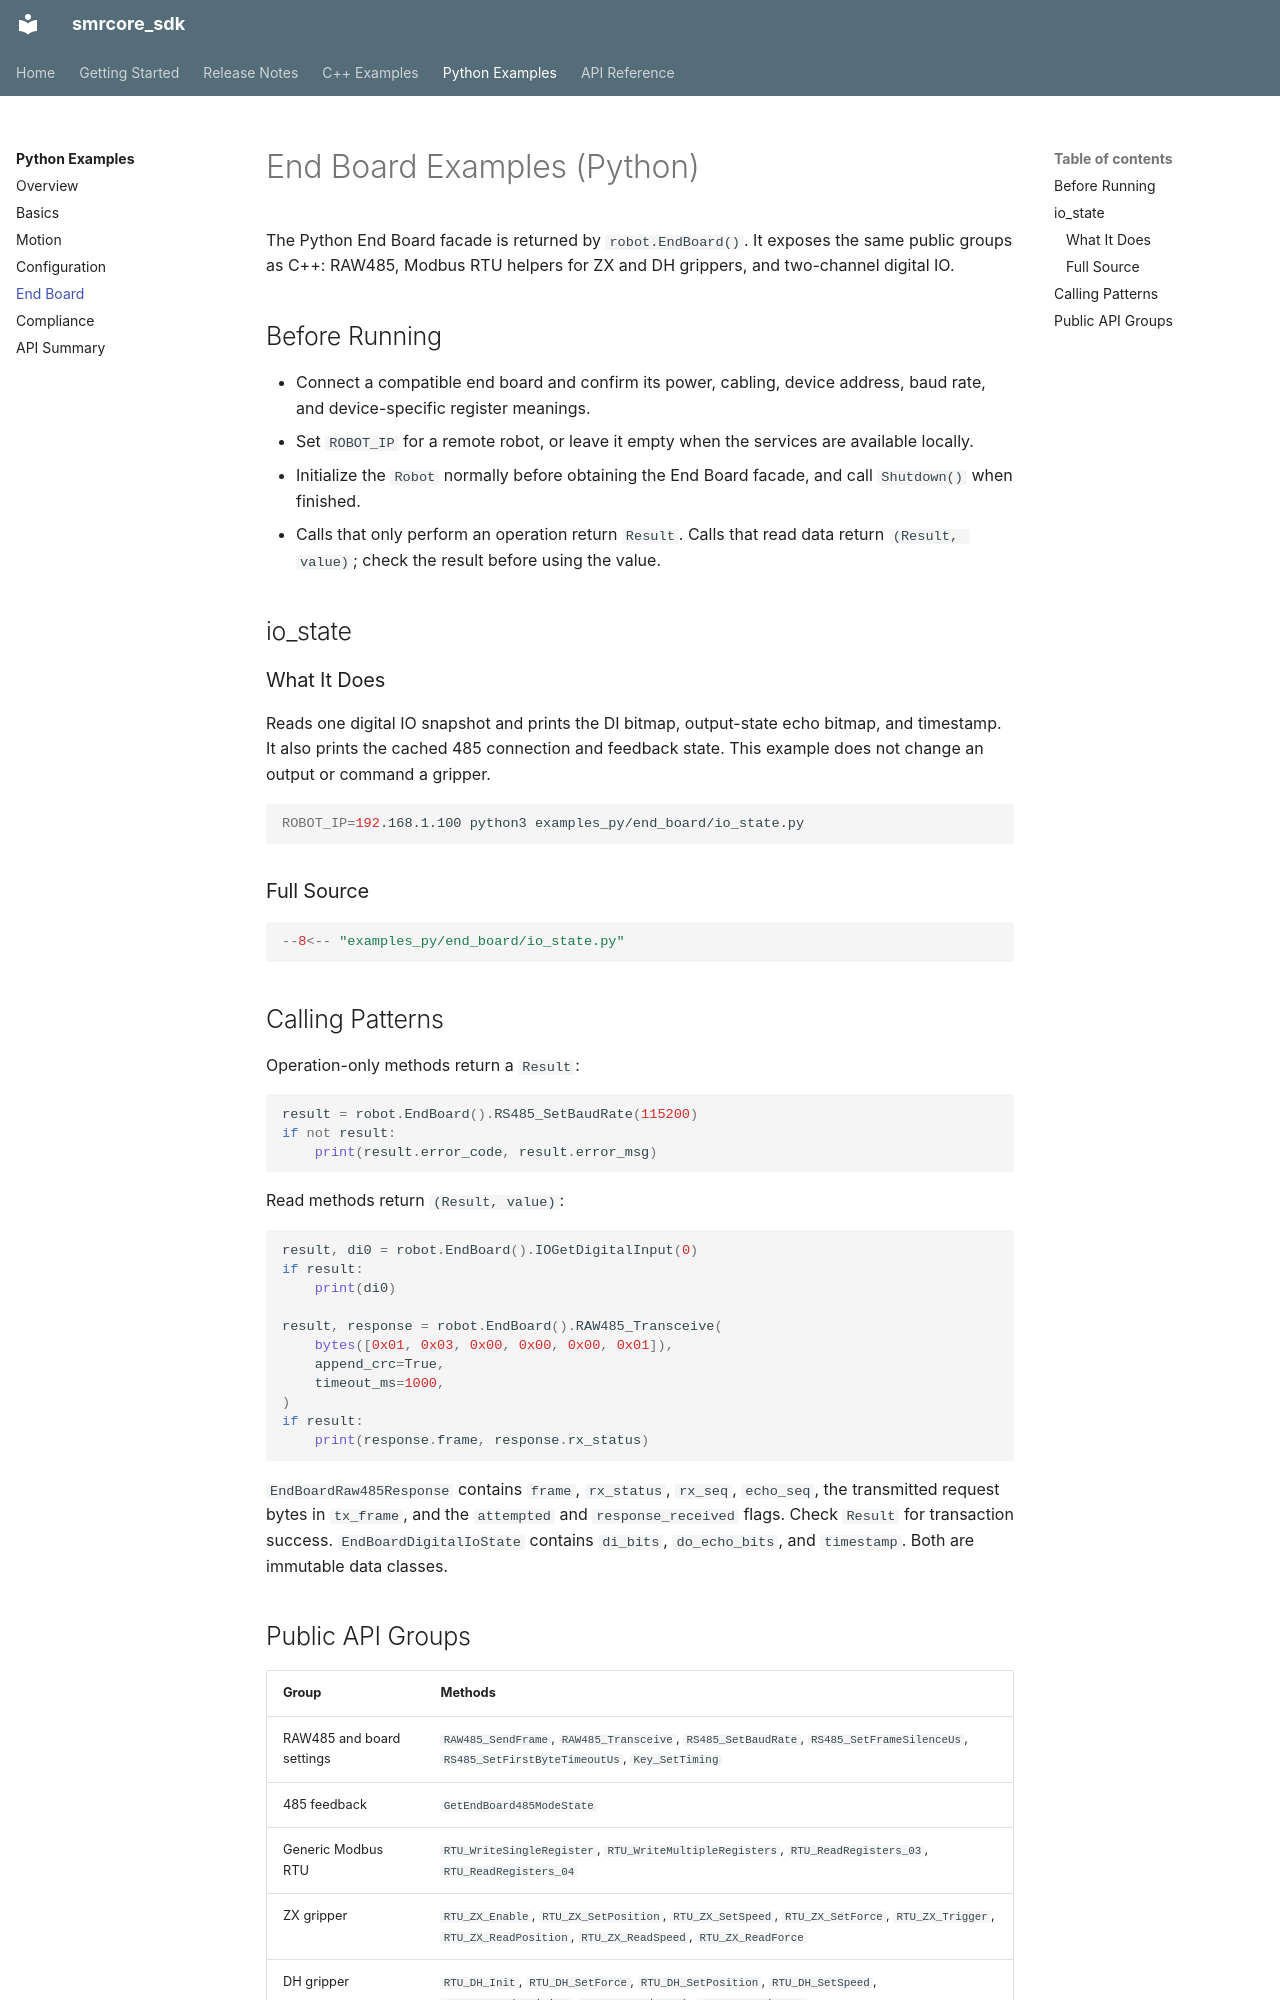

repository: smore-robotics/smrcore_sdk · page: python/examples/end-board/index.html · generator: mkdocs

# End Board Examples (Python)

The Python End Board facade is returned by `robot.EndBoard()`. It exposes the
same public groups as C++: RAW485, Modbus RTU helpers for ZX and DH grippers, and
two-channel digital IO.

## Before Running

- Connect a compatible end board and confirm its power, cabling, device address,
  baud rate, and device-specific register meanings.
- Set `ROBOT_IP` for a remote robot, or leave it empty when the services are
  available locally.
- Initialize the `Robot` normally before obtaining the End Board facade, and
  call `Shutdown()` when finished.
- Calls that only perform an operation return `Result`. Calls that read data
  return `(Result, value)`; check the result before using the value.

## io_state

### What It Does

Reads one digital IO snapshot and prints the DI bitmap, output-state echo bitmap,
and timestamp. It also prints the cached 485 connection and feedback state.
This example does not change an output or command a gripper.

```bash
ROBOT_IP=192.168.1.100 python3 examples_py/end_board/io_state.py
```

### Full Source

```python
--8<-- "examples_py/end_board/io_state.py"
```

## Calling Patterns

Operation-only methods return a `Result`:

```python
result = robot.EndBoard().RS485_SetBaudRate(115200)
if not result:
    print(result.error_code, result.error_msg)
```

Read methods return `(Result, value)`:

```python
result, di0 = robot.EndBoard().IOGetDigitalInput(0)
if result:
    print(di0)

result, response = robot.EndBoard().RAW485_Transceive(
    bytes([0x01, 0x03, 0x00, 0x00, 0x00, 0x01]),
    append_crc=True,
    timeout_ms=1000,
)
if result:
    print(response.frame, response.rx_status)
```

`EndBoardRaw485Response` contains `frame`, `rx_status`, `rx_seq`, `echo_seq`,
the transmitted request bytes in `tx_frame`, and the `attempted` and
`response_received` flags. Check `Result` for transaction success.
`EndBoardDigitalIoState` contains `di_bits`, `do_echo_bits`, and `timestamp`.
Both are immutable data classes.
